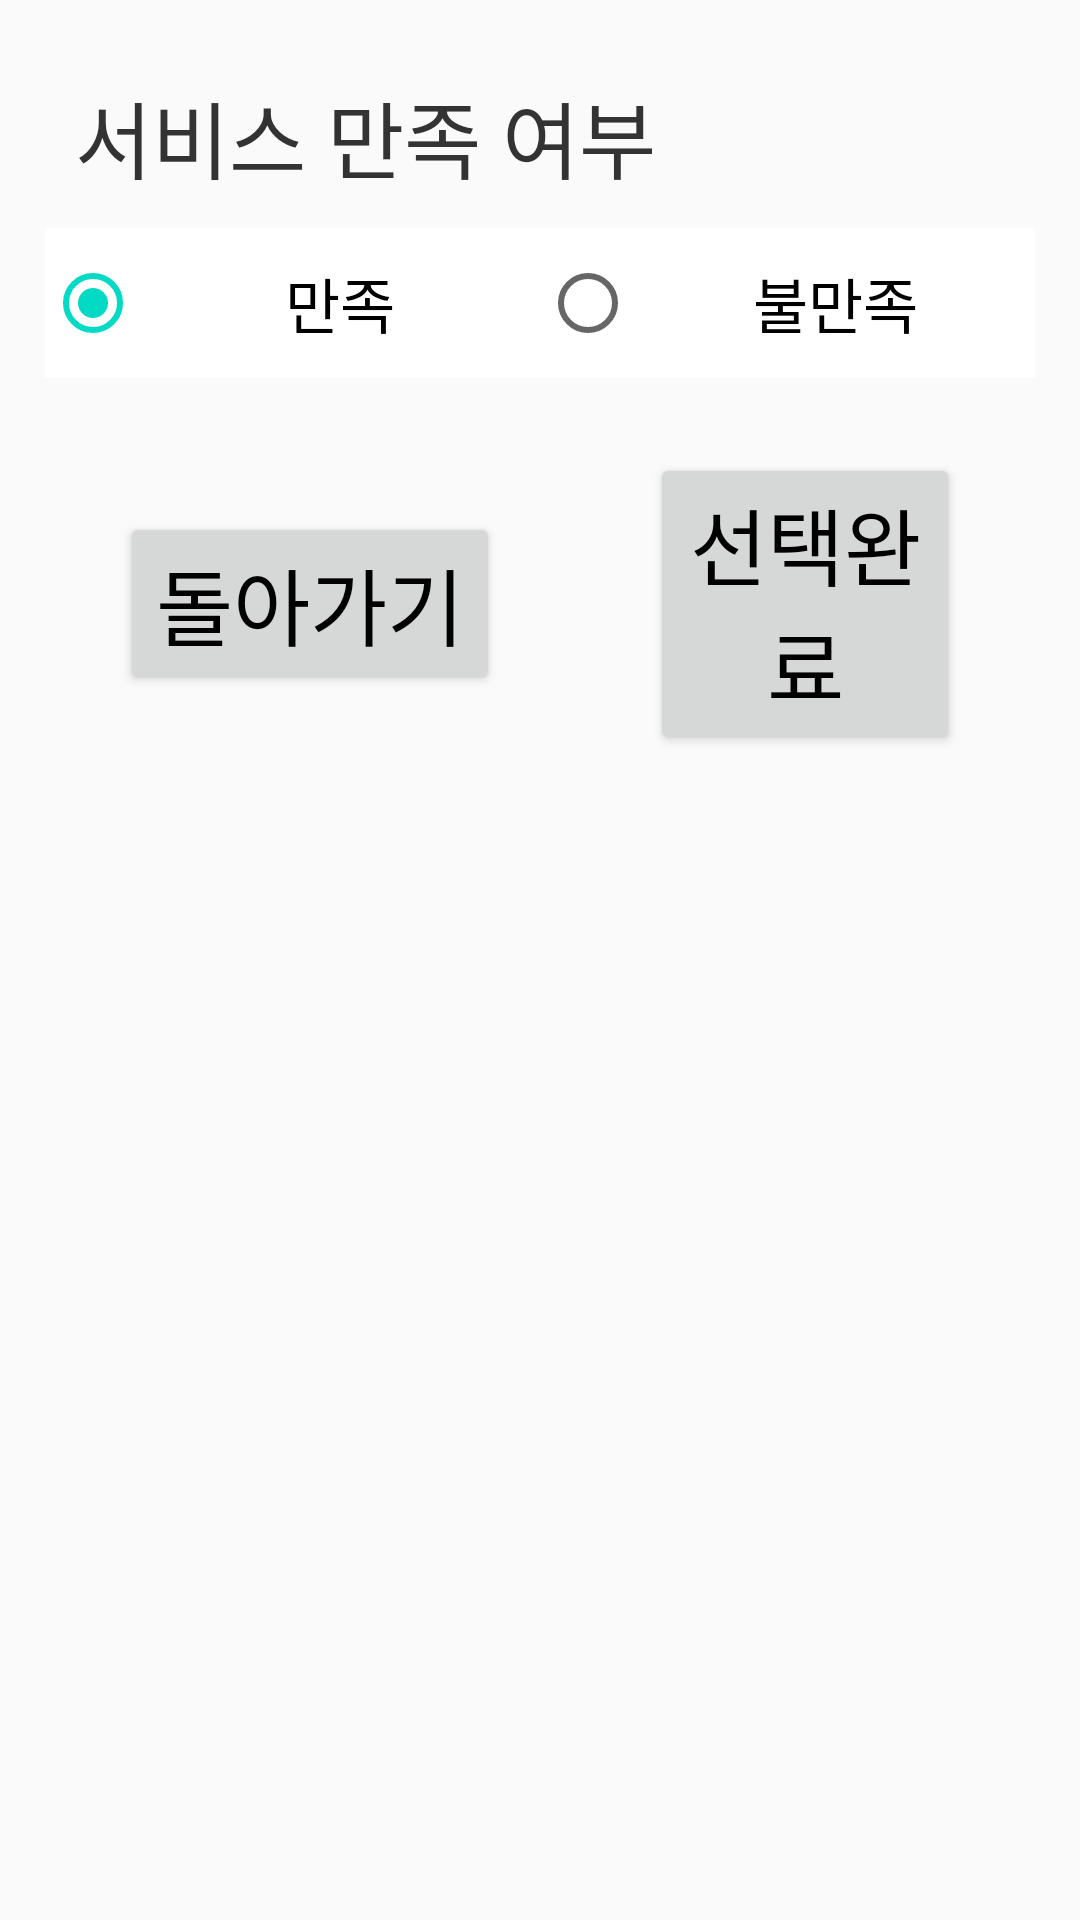

Here is an Android app screen rendered from its layout file. Give the layout XML and the strings, colors and styles it references.
<!-- AndroidManifest.xml: application theme Theme.GoAwayCorona -->
<!-- res/layout/dialog_satisfication.xml -->
<?xml version="1.0" encoding="utf-8"?>
<LinearLayout
    xmlns:android="http://schemas.android.com/apk/res/android"
    android:layout_width="400dp"
    android:layout_height="match_parent"
    android:orientation="vertical"
    android:padding="15dp"
    >

    
    <TextView
        android:layout_width="match_parent"
        android:layout_height="wrap_content"
        android:gravity="left"
        android:text="서비스 만족 여부"
        android:textColor="#333333"
        android:textSize="28dp"
        android:layout_margin="10dp"
        />
    <LinearLayout
        android:layout_width="match_parent"
        android:layout_height="50dp"
        android:padding="0dp"
        android:weightSum="10"
        android:background="#FFFFFF"
        android:orientation="horizontal"
        >

        
        <RadioGroup
            android:id="@+id/radioGroup"
            android:layout_width="match_parent"
            android:layout_height="match_parent"
            android:orientation="horizontal"
            >

            <RadioButton
                android:id="@+id/radioButtonSatisfied"
                android:layout_width="0dp"
                android:layout_weight="5"
                android:layout_height="match_parent"
                android:text="만족"
                android:textColor="#000000"
                android:textSize="20dp"
                android:background="#FFFFFF"
                android:gravity="center"
                android:padding="5dp"
                android:checked="true"
                />

            <RadioButton
                android:id="@+id/radioButtonUnSatisfied"
                android:layout_width="0dp"
                android:layout_weight="5"
                android:layout_height="match_parent"
                android:text="불만족"
                android:textColor="#000000"
                android:textSize="20dp"
                android:background="#FFFFFF"
                android:gravity="center"
                android:padding="5dp"
                />

        </RadioGroup>

    </LinearLayout>


    
    <LinearLayout
        android:layout_width="match_parent"
        android:layout_height="wrap_content"
        android:gravity="center"
        >

        <Button
            android:id="@+id/buttonCancel"
            android:layout_width="wrap_content"
            android:layout_height="wrap_content"
            android:text="돌아가기"
            android:textColor="#000000"
            android:textSize="28dp"
            android:layout_margin="25dp"/>

        <Button
            android:id="@+id/buttonDone"
            android:layout_width="wrap_content"
            android:layout_height="wrap_content"
            android:text="선택완료"
            android:textColor="#000000"
            android:textSize="28dp"
            android:layout_margin="25dp"/>

    </LinearLayout>

</LinearLayout>
<!-- resources referenced by this layout -->
<resources>
  <style name="Theme.GoAwayCorona" parent="Theme.AppCompat.Light.DarkActionBar">
          
          <item name="colorPrimary">@color/purple_500</item>
          <item name="colorPrimaryDark">@color/purple_700</item>
          <item name="colorAccent">@color/teal_200</item>
          
      </style>
  <color name="purple_500">#FF6200EE</color>
  <color name="purple_700">#FF3700B3</color>
  <color name="teal_200">#FF03DAC5</color>
</resources>
